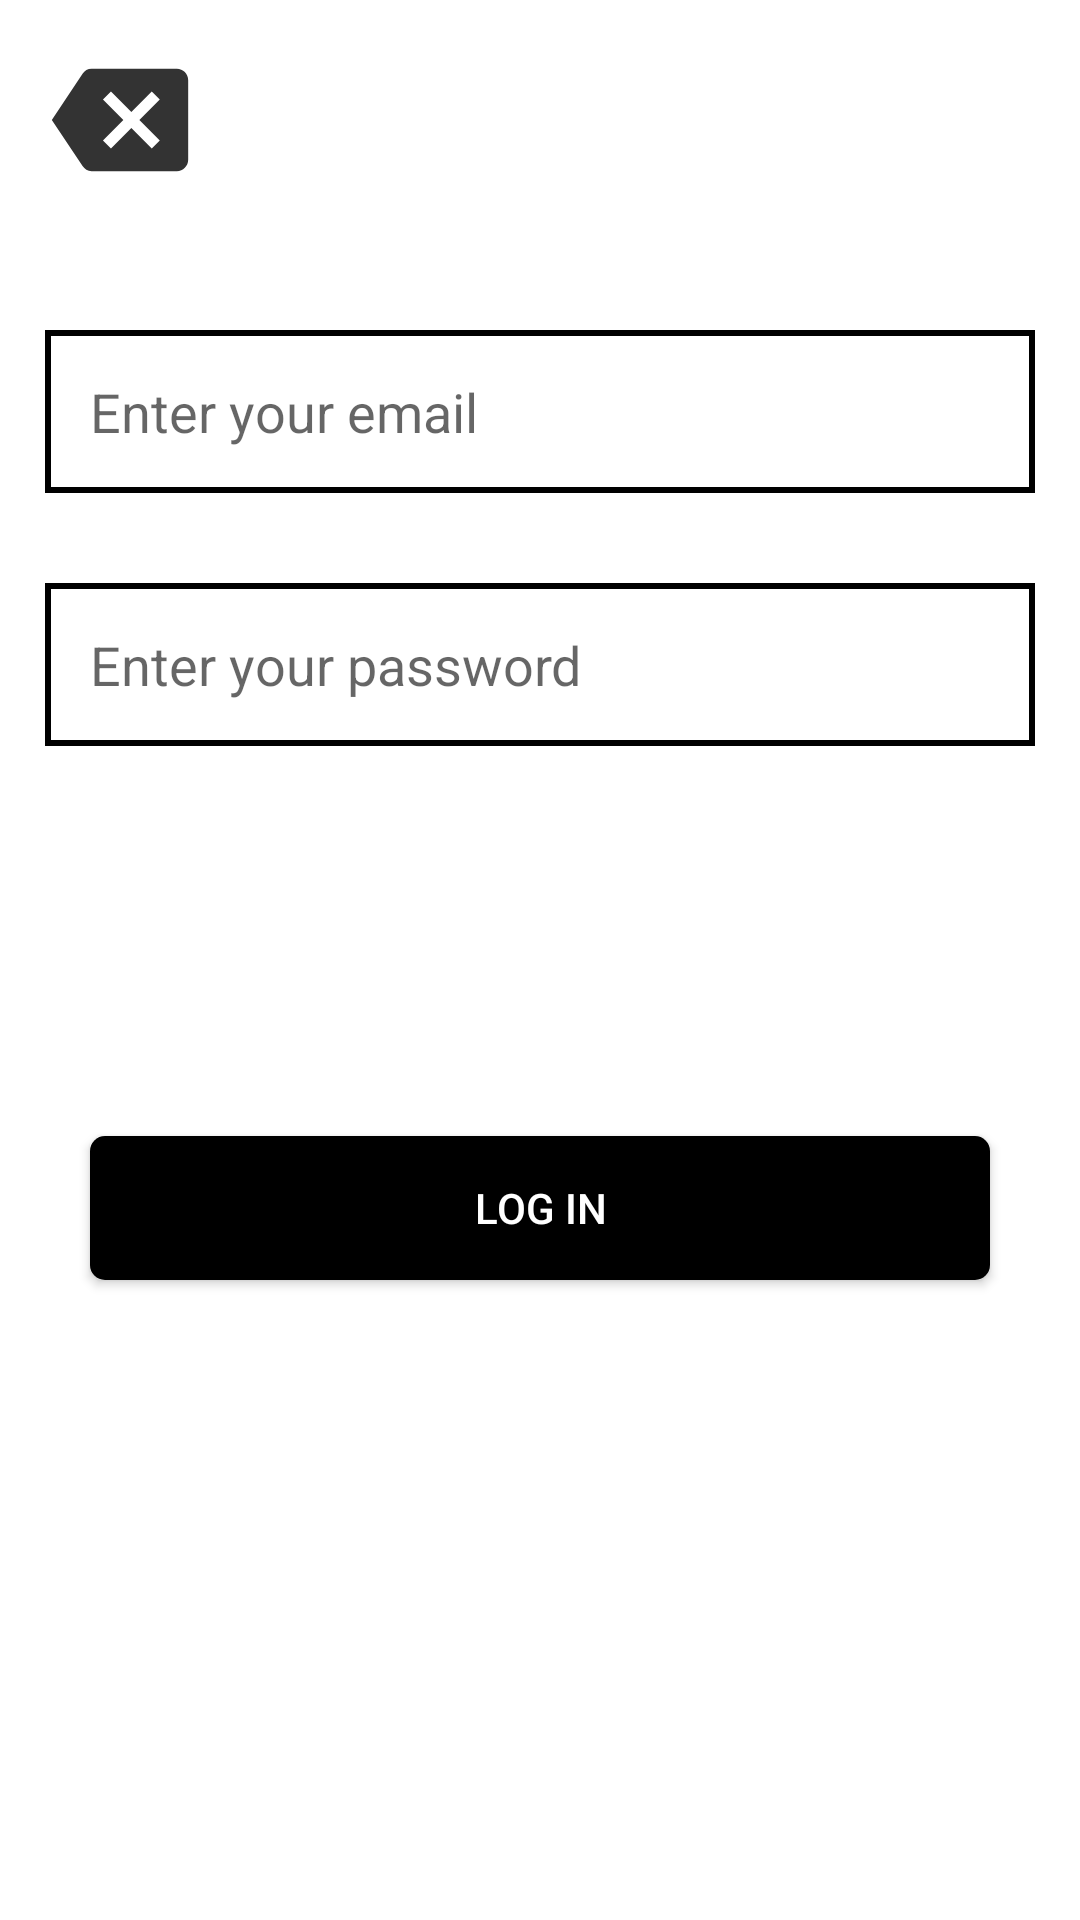

Here is an Android app screen rendered from its layout file. Give the layout XML and the strings, colors and styles it references.
<!-- AndroidManifest.xml: application theme Theme.SchoolProject -->
<!-- res/layout/activity_log_window.xml -->
<?xml version="1.0" encoding="utf-8"?>
<RelativeLayout xmlns:android="http://schemas.android.com/apk/res/android"
    xmlns:app="http://schemas.android.com/apk/res-auto"
    xmlns:tools="http://schemas.android.com/tools"
    android:layout_width="match_parent"
    android:layout_height="match_parent"
    tools:context=".Windows.LogWindow">

    <ImageButton
        android:id="@+id/btn_back"
        android:layout_width="50dp"
        android:layout_height="50dp"
        android:background="@drawable/ic_back"
        android:layout_margin="15dp"/>

    <LinearLayout
        android:id="@+id/interaction"
        android:layout_width="match_parent"
        android:layout_height="wrap_content"
        android:orientation="vertical"
        android:padding="15dp"
        android:layout_below="@+id/btn_back">

        <EditText
            android:id="@+id/str_email"
            android:layout_width="match_parent"
            android:layout_height="wrap_content"
            android:background="@drawable/btn_solid_black"
            android:layout_marginVertical="15dp"
            android:textSize="18dp"
            android:hint="@string/wr_email"
            android:padding="15dp"/>

        <EditText
            android:id="@+id/str_pass"
            android:layout_width="match_parent"
            android:layout_height="wrap_content"
            android:background="@drawable/btn_solid_black"
            android:layout_marginVertical="15dp"
            android:textSize="18dp"
            android:hint="@string/wr_password"
            android:padding="15dp"/>
    </LinearLayout>

    <androidx.appcompat.widget.AppCompatButton
        android:id="@+id/btn_login"
        android:layout_width="match_parent"
        android:layout_height="wrap_content"
        android:layout_below="@+id/interaction"
        android:layout_marginHorizontal="30dp"
        android:layout_marginTop="100dp"
        android:background="@drawable/bg_button_firscreen"
        android:text="@string/log_str"
        android:textColor="@color/white" />

</RelativeLayout>
<!-- resources referenced by this layout -->
<resources>
  <color name="white">#FFFFFFFF</color>
  <!-- drawable bg_button_firscreen (drawable) -->
  <?xml version="1.0" encoding="utf-8"?>
  <shape xmlns:android="http://schemas.android.com/apk/res/android" android:shape="rectangle">
      <corners android:radius= "5dp" />
  
      <gradient
          android:startColor="@color/black"
          android:centerColor="@color/black"
          android:endColor="@color/black"/>
  
  </shape>
  <!-- drawable btn_solid_black (drawable) -->
  <?xml version="1.0" encoding="utf-8"?>
  <shape xmlns:android="http://schemas.android.com/apk/res/android" android:shape="rectangle">
  
      <stroke
          android:color="@color/black"
          android:width="2dp"/>
  
  </shape>
  <!-- drawable ic_back (drawable-anydpi) -->
  <vector xmlns:android="http://schemas.android.com/apk/res/android"
      android:width="24dp"
      android:height="24dp"
      android:viewportWidth="24"
      android:viewportHeight="24"
      android:tint="#000000"
      android:alpha="0.8">
    <group android:scaleX="0.90909094"
        android:scaleY="0.90909094"
        android:translateX="1.0909091"
        android:translateY="1.0909091">
      <path
          android:fillColor="@android:color/white"
          android:pathData="M22,3L7,3c-0.69,0 -1.23,0.35 -1.59,0.88L0,12l5.41,8.11c0.36,0.53 0.9,0.89 1.59,0.89h15c1.1,0 2,-0.9 2,-2L24,5c0,-1.1 -0.9,-2 -2,-2zM19,15.59L17.59,17 14,13.41 10.41,17 9,15.59 12.59,12 9,8.41 10.41,7 14,10.59 17.59,7 19,8.41 15.41,12 19,15.59z"/>
    </group>
  </vector>
  <string name="log_str">Log in</string>
  <string name="wr_email">Enter your email</string>
  <string name="wr_password">Enter your password</string>
  <style name="Theme.SchoolProject" parent="Theme.MaterialComponents.DayNight.NoActionBar">
          
          <item name="colorPrimary">@color/purple_500</item>
          <item name="colorPrimaryVariant">@color/purple_700</item>
          <item name="colorOnPrimary">@color/white</item>
          
          <item name="colorSecondary">@color/teal_200</item>
          <item name="colorSecondaryVariant">@color/teal_700</item>
          <item name="colorOnSecondary">@color/black</item>
          
          <item name="android:statusBarColor" tools:targetApi="l">?attr/colorPrimaryVariant</item>
          
      </style>
  <color name="black">#FF000000</color>
  <color name="purple_500">#FF6200EE</color>
  <color name="purple_700">#FF3700B3</color>
  <color name="teal_200">#FF03DAC5</color>
  <color name="teal_700">#FF018786</color>
</resources>
